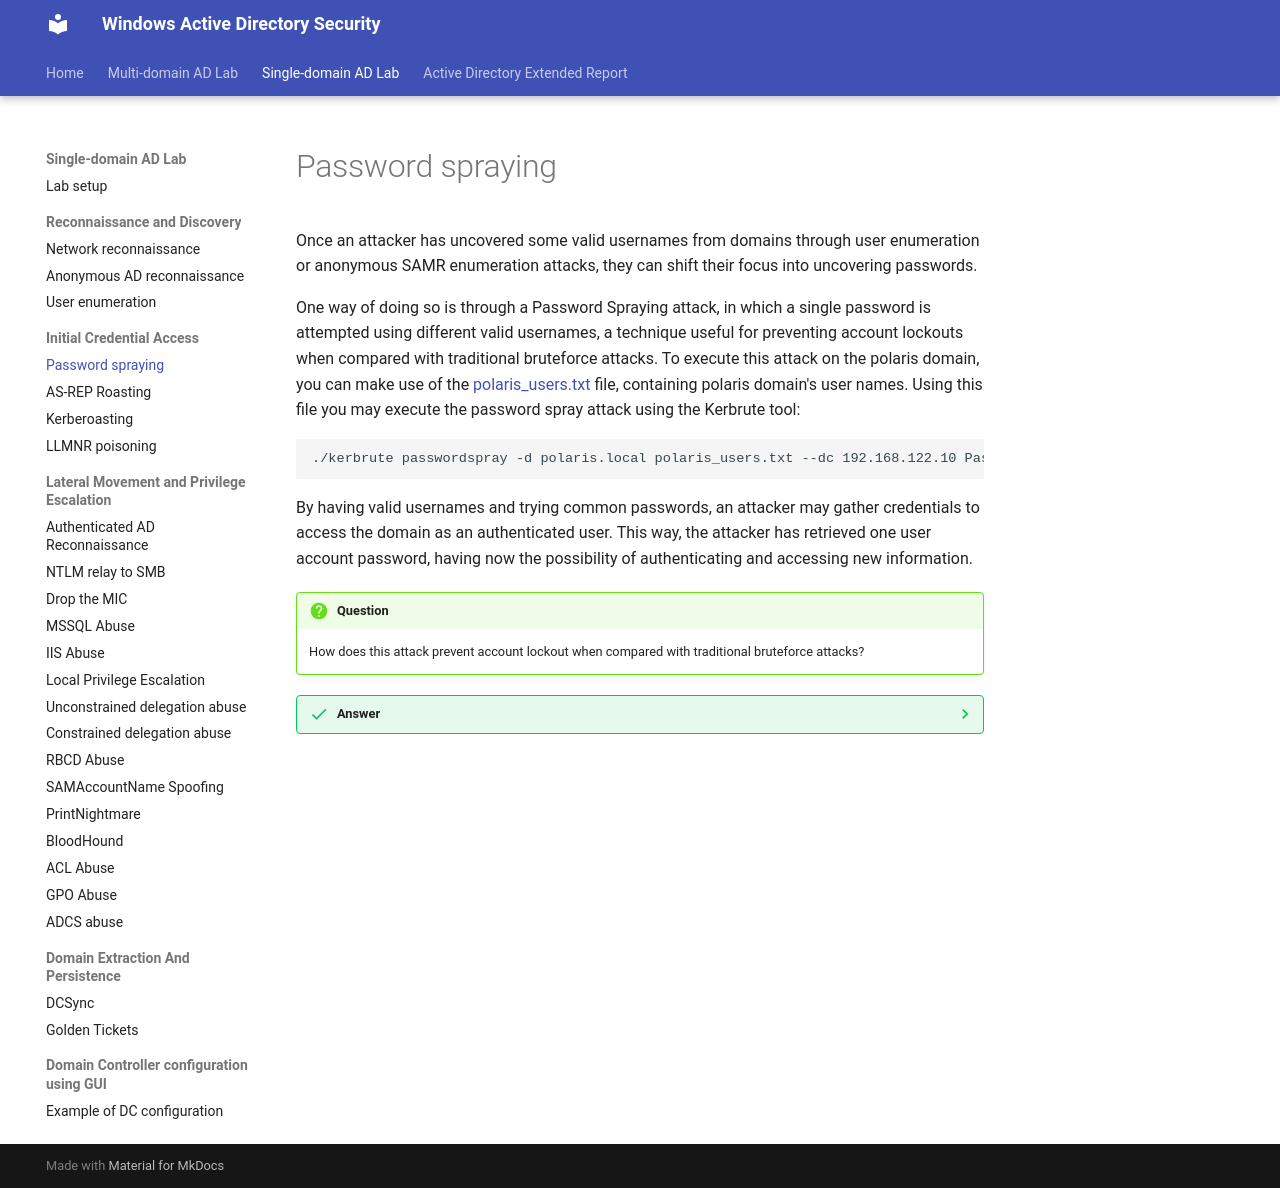

repository: netexperiments/wadsecurity · page: labs/single-domain-attacks/password-spraying/index.html · generator: mkdocs

Once an attacker has uncovered some valid usernames from domains through user enumeration or anonymous SAMR enumeration attacks, they can shift their focus into uncovering passwords.

One way of doing so is through a Password Spraying attack, in which a single password is attempted using different valid usernames, a technique useful for preventing account lockouts when compared with traditional bruteforce attacks. To execute this attack on the polaris domain, you can make use of the [polaris_users.txt](../single-domain-attacks/polaris_users.txt) file, containing polaris domain's user names. Using this file you may execute the password spray attack using the Kerbrute tool:

```
./kerbrute passwordspray -d polaris.local polaris_users.txt --dc 192.168.122.10 Password123
```

By having valid usernames and trying common passwords, an attacker may gather credentials to access the domain as an authenticated user. This way, the attacker has retrieved one user account password, having now the possibility of authenticating and accessing new information.

!!! question
    How does this attack prevent account lockout when compared with traditional bruteforce attacks?

??? success "Answer"
    This attack prevents account lockouts when compared to traditional bruteforce attacks because it targets many user accounts with a single password per attempt, instead of trying many passwords on one user. In traditional bruteforce, repeatedly guessing passwords for the same account quickly triggers lockouts. In contrast, password spraying spreads login attempts across users, which avoids triggering lockout policies while still allowing the attacker to find weak passwords and gain access.
